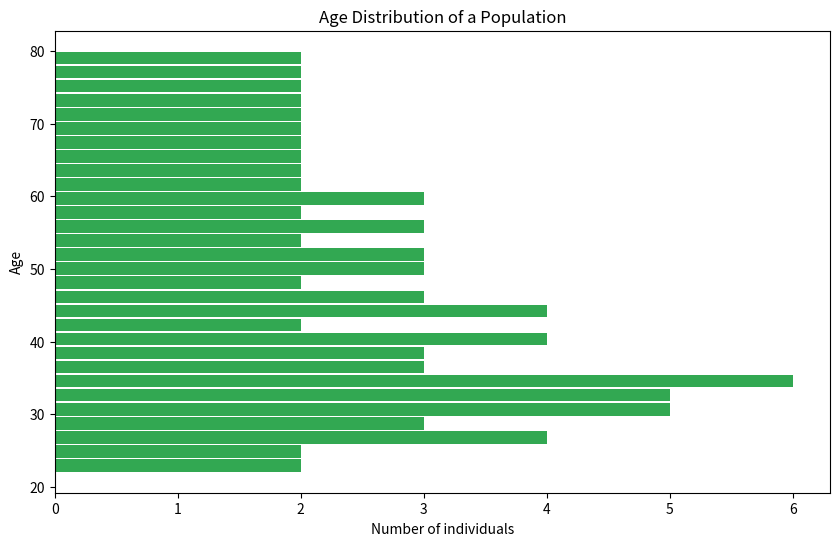

Source code (Python):

import matplotlib.pyplot as plt

# Data: ages of individuals
ages = [
    22, 23, 25, 25, 26, 27, 27, 27, 28, 28, 29, 30, 30, 30, 31, 31, 32, 32, 33, 33, 33,
    34, 34, 35, 35, 35, 35, 36, 36, 37, 38, 38, 39, 40, 40, 41, 41, 42, 43, 44, 44, 45,
    45, 46, 47, 47, 48, 49, 50, 50, 50, 51, 51, 52, 53, 54, 55, 55, 56, 57, 58, 59, 60,
    60, 61, 62, 63, 64, 65, 66, 67, 68, 69, 70, 71, 72, 73, 74, 75, 76, 77, 78, 79, 80
]

# Set the size of the histogram
plt.figure(figsize=(10, 6))

# Create a histogram with horizontal orientation, modify colors and change bandwidth
plt.hist(ages, bins=30, orientation='horizontal', color='#32a852', rwidth=0.9)

# Add title and labels to xaxis and yaxis
plt.title('Age Distribution of a Population')
plt.xlabel('Number of individuals')
plt.ylabel('Age')

# Show the plot
plt.show()
